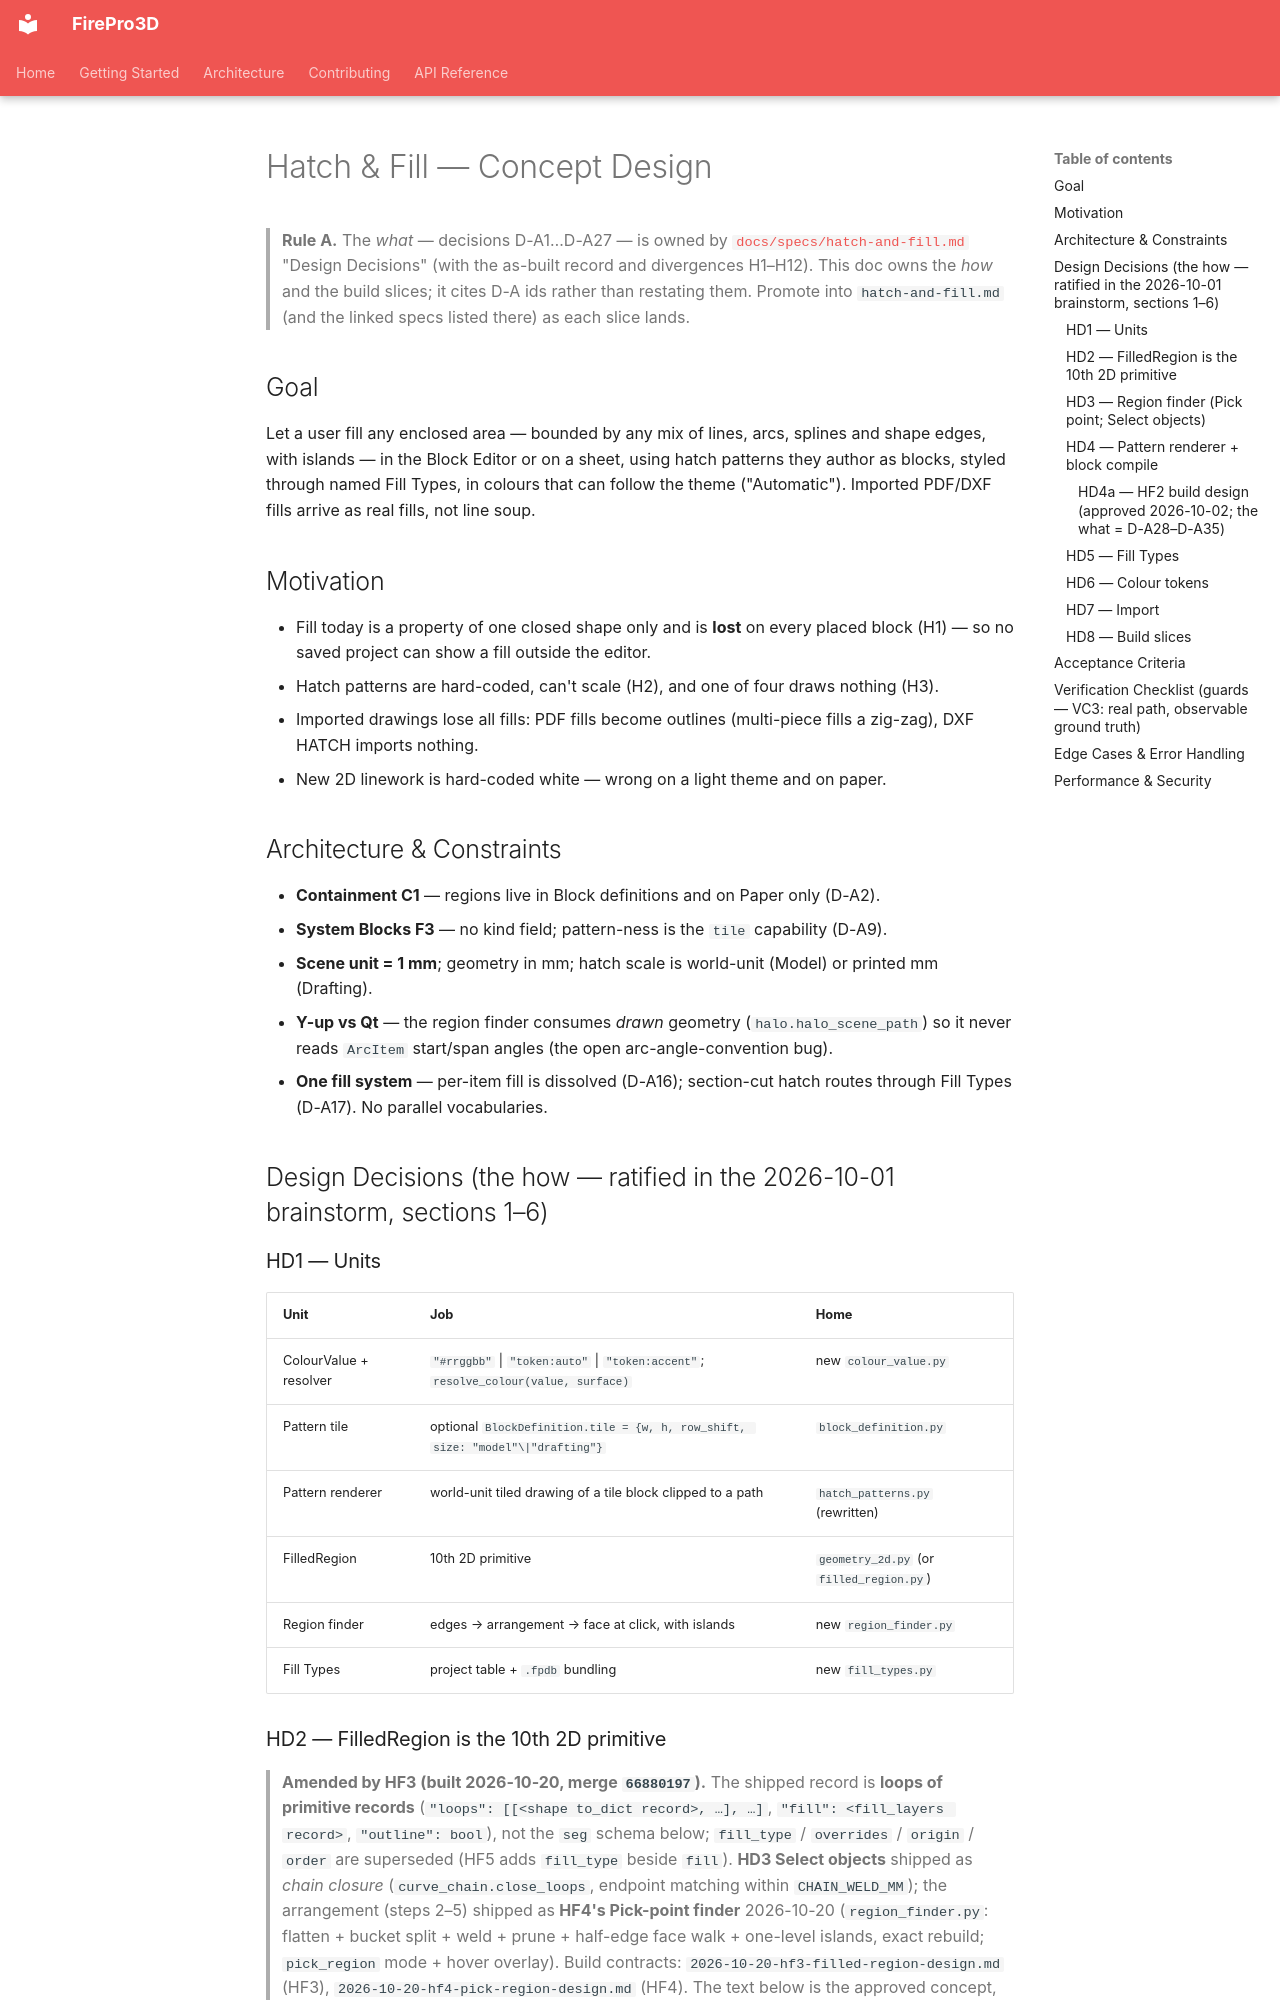

repository: giannivulcano/FirePro-3D · page: superpowers/specs/2026-10-01-hatch-and-fill-concept-design/index.html · generator: mkdocs

---
status: partial           # HF4 built 2026-10-20 (HD3 Pick point = region_finder arrangement, build contract 2026-10-20-hf4-pick-region-design.md); HF3 built 2026-10-20 (HD2 amended: loops of primitive records; HD3 Select objects = chain closure); HF1 built 2026-10-18; HF2 built 2026-10-03 (HD4/HD4a); HF5–HF9 unbuilt. Concept ratified 2026-10-01 (grill Q1–Q27 + brainstorm sections 1–6). HD4a "Built-ins + alias" code table superseded by D-A39 (blocks only) — as-built lives in specs/hatch-and-fill.md §1–§3
last-verified: 2026-10-20  # HF4 Account (status + HD3 build note only; design text left as approved); prior HF3 Account (status + HD2/HD3 amendment note only); prior 2026-10-03 HF2 Account (status + supersession note only)
verified-commit: bb7074b8  # HF4 Account (merge feat/hf4-pick-region); prior 66880197 HF3 Account; prior 53e1773
applies-to:
  - firepro3d/hatch_patterns.py
  - firepro3d/hatch_render.py       # HF2
  - firepro3d/render_op.py          # HF2
  - firepro3d/tile_frame.py         # HF2
  - firepro3d/displayable_item.py
  - firepro3d/geometry_2d.py
  - firepro3d/block_definition.py
  - firepro3d/block_instance.py
  - firepro3d/block_editor.py
  - firepro3d/colour_picker.py
  - firepro3d/theme.py
  - firepro3d/display_manager.py
  - firepro3d/paper_display.py
  - firepro3d/pdf_import_worker.py
  - firepro3d/dxf_import_worker.py
  - firepro3d/underlay_controller.py
  # new: colour_value.py, region_finder.py, fill_types.py (+ filled_region.py if split from geometry_2d)
source-tasks: ["Concept: region Fill/Hatch tool + user-definable hatch patterns as blocks + theme-Automatic colours (2026-10-01)"]
---

# Hatch & Fill — Concept Design

> **Rule A.** The *what* — decisions D-A1…D-A27 — is owned by
> [`docs/specs/hatch-and-fill.md`](../../specs/hatch-and-fill.md) "Design
> Decisions" (with the as-built record and divergences H1–H12). This doc owns
> the *how* and the build slices; it cites D-A ids rather than restating them.
> Promote into `hatch-and-fill.md` (and the linked specs listed there) as each
> slice lands.

## Goal

Let a user fill any enclosed area — bounded by any mix of lines, arcs, splines
and shape edges, with islands — in the Block Editor or on a sheet, using
hatch patterns they author as blocks, styled through named Fill Types, in
colours that can follow the theme ("Automatic"). Imported PDF/DXF fills arrive
as real fills, not line soup.

## Motivation

- Fill today is a property of one closed shape only and is **lost** on every
  placed block (H1) — so no saved project can show a fill outside the editor.
- Hatch patterns are hard-coded, can't scale (H2), and one of four draws
  nothing (H3).
- Imported drawings lose all fills: PDF fills become outlines (multi-piece
  fills a zig-zag), DXF HATCH imports nothing.
- New 2D linework is hard-coded white — wrong on a light theme and on paper.

## Architecture & Constraints

- **Containment C1** — regions live in Block definitions and on Paper only (D-A2).
- **System Blocks F3** — no kind field; pattern-ness is the `tile` capability (D-A9).
- **Scene unit = 1 mm**; geometry in mm; hatch scale is world-unit (Model) or
  printed mm (Drafting).
- **Y-up vs Qt** — the region finder consumes *drawn* geometry
  (`halo.halo_scene_path`) so it never reads `ArcItem` start/span angles (the
  open arc-angle-convention bug).
- **One fill system** — per-item fill is dissolved (D-A16); section-cut hatch
  routes through Fill Types (D-A17). No parallel vocabularies.

## Design Decisions (the how — ratified in the 2026-10-01 brainstorm, sections 1–6)

### HD1 — Units

| Unit | Job | Home |
|---|---|---|
| ColourValue + resolver | `"#rrggbb"` \| `"token:auto"` \| `"token:accent"`; `resolve_colour(value, surface)` | new `colour_value.py` |
| Pattern tile | optional `BlockDefinition.tile = {w, h, row_shift, size: "model"\|"drafting"}` | `block_definition.py` |
| Pattern renderer | world-unit tiled drawing of a tile block clipped to a path | `hatch_patterns.py` (rewritten) |
| FilledRegion | 10th 2D primitive | `geometry_2d.py` (or `filled_region.py`) |
| Region finder | edges → arrangement → face at click, with islands | new `region_finder.py` |
| Fill Types | project table + `.fpdb` bundling | new `fill_types.py` |
